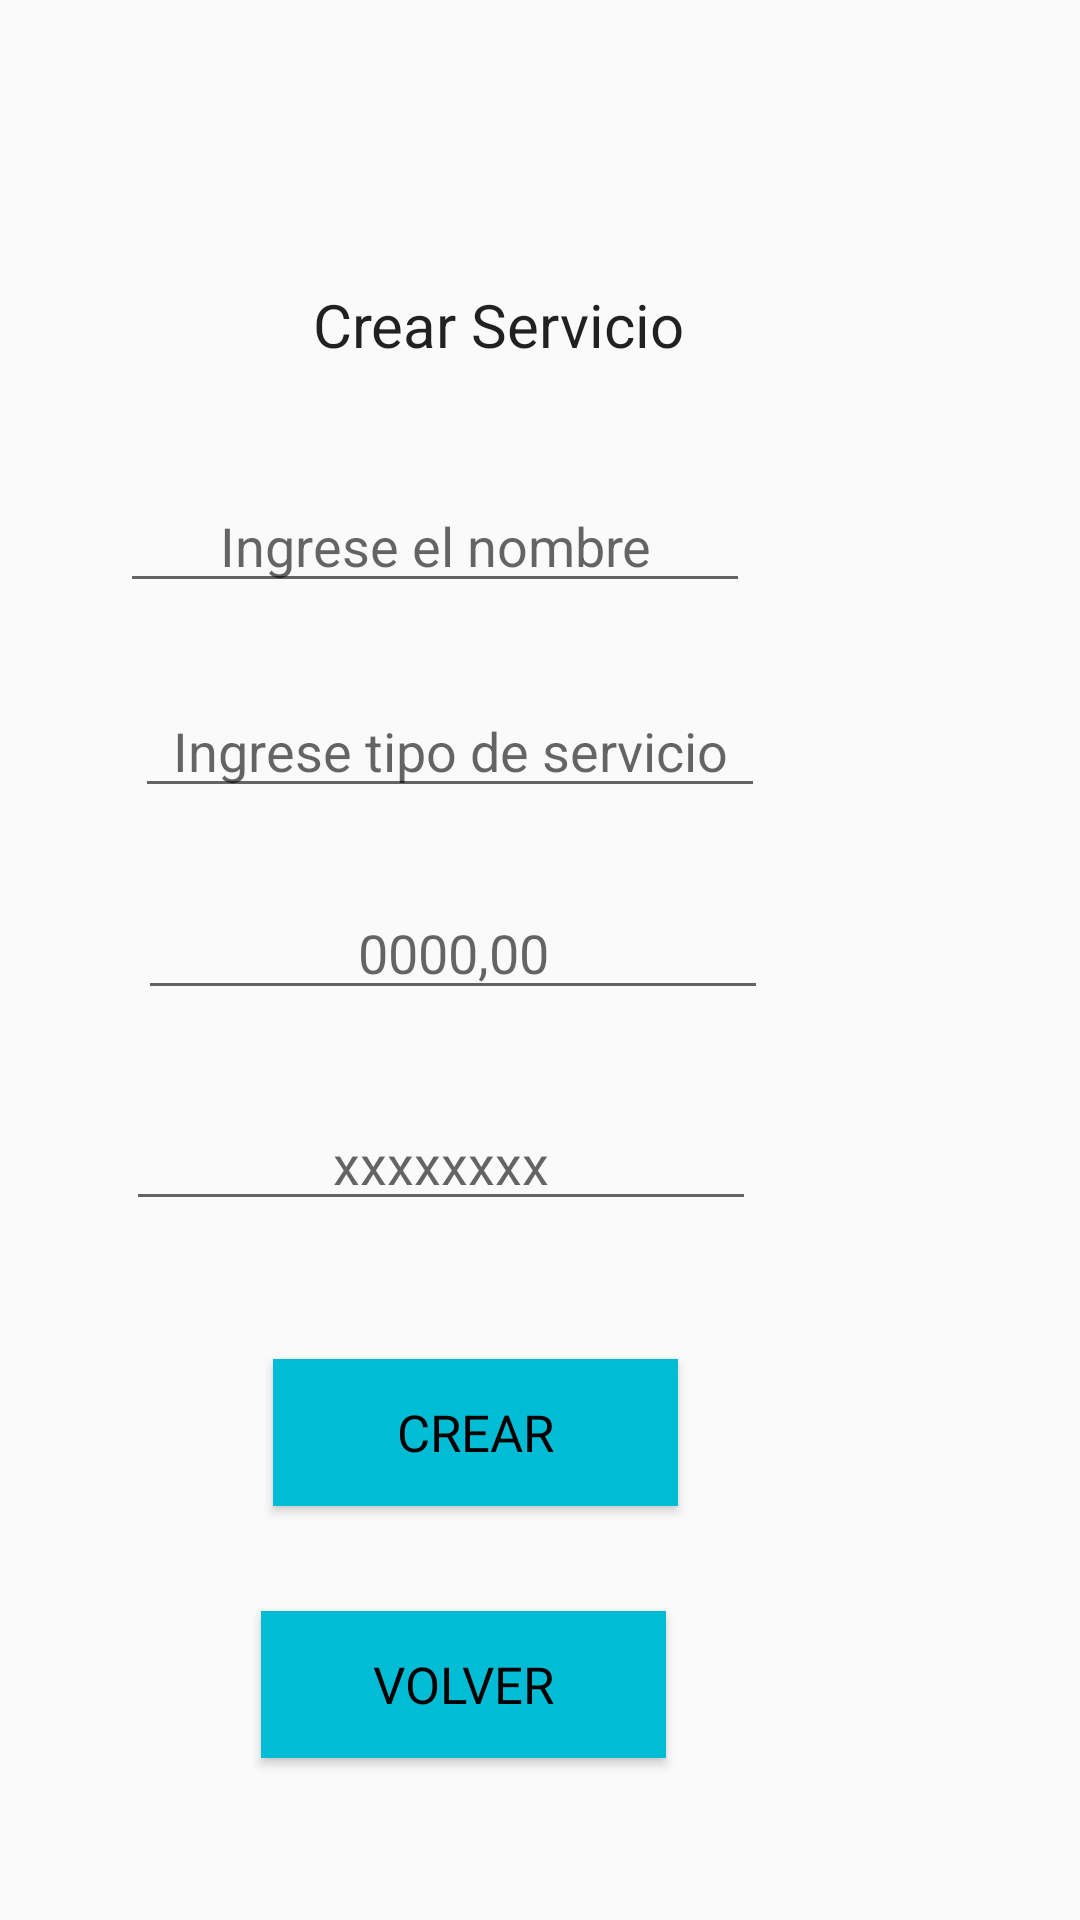

Layout XML and referenced resources for this Android screen:
<!-- AndroidManifest.xml: application theme AppTheme -->
<!-- res/layout/activity_crear_servicios.xml -->
<?xml version="1.0" encoding="utf-8"?>
<RelativeLayout xmlns:android="http://schemas.android.com/apk/res/android"
    xmlns:app="http://schemas.android.com/apk/res-auto"
    xmlns:tools="http://schemas.android.com/tools"
    android:layout_width="match_parent"
    android:layout_height="match_parent"
    tools:context=".CrearServiciosActivity">

    <EditText
        android:id="@+id/serviceType"
        android:layout_width="wrap_content"
        android:layout_height="wrap_content"
        android:layout_above="@+id/price"
        android:layout_alignParentEnd="true"
        android:layout_alignParentRight="true"
        android:layout_marginEnd="105dp"
        android:layout_marginRight="105dp"
        android:layout_marginBottom="26dp"
        android:ems="10"
        android:gravity="center"
        android:hint="Ingrese tipo de servicio"
        android:inputType="textPersonName"
        tools:layout_editor_absoluteX="153dp"
        tools:layout_editor_absoluteY="299dp" />


    <TextView
        android:id="@+id/textView"
        android:layout_width="wrap_content"
        android:layout_height="wrap_content"
        android:layout_above="@+id/serviceName"
        android:layout_alignParentEnd="true"
        android:layout_alignParentRight="true"
        android:layout_marginEnd="132dp"
        android:layout_marginRight="132dp"
        android:layout_marginBottom="38dp"
        android:text="Crear Servicio"
        android:textAppearance="@style/TextAppearance.AppCompat.Body1"
        android:textSize="20dp"
        android:visibility="visible"
        android:gravity="center"
        app:fontFamily="@font/aclonica"
        tools:layout_editor_absoluteX="138dp"
        tools:layout_editor_absoluteY="33dp" />

    <EditText
        android:id="@+id/serviceName"
        android:layout_width="wrap_content"
        android:layout_height="wrap_content"
        android:layout_above="@+id/serviceType"
        android:layout_alignParentEnd="true"
        android:layout_alignParentRight="true"
        android:layout_marginEnd="110dp"
        android:layout_marginRight="110dp"
        android:layout_marginBottom="27dp"
        android:ems="10"
        android:gravity="center"
        android:hint="Ingrese el nombre"
        android:inputType="textPersonName"
        tools:layout_editor_absoluteX="152dp"
        tools:layout_editor_absoluteY="142dp" />

    <Button
        android:id="@+id/crearServicio"
        android:layout_width="135dp"
        android:layout_height="49dp"
        android:layout_alignParentEnd="true"
        android:layout_alignParentRight="true"
        android:layout_alignParentBottom="true"
        android:layout_marginEnd="134dp"
        android:layout_marginRight="134dp"
        android:layout_marginBottom="138dp"
        android:background="@color/colorPrimary"
        android:text="Crear"
        android:textColor="#000000"
        android:gravity="center"
        android:textColorLink="#2196F3"
        android:textSize="17dp"
        app:fontFamily="@font/aclonica"
        tools:layout_editor_absoluteX="152dp"
        tools:layout_editor_absoluteY="525dp" />

    <EditText
        android:id="@+id/price"
        android:layout_width="wrap_content"
        android:layout_height="wrap_content"
        android:layout_above="@+id/telephone"
        android:layout_alignParentEnd="true"
        android:layout_alignParentRight="true"
        android:layout_marginEnd="104dp"
        android:layout_marginRight="104dp"
        android:layout_marginBottom="29dp"
        android:ems="10"
        android:hint="0000,00"
        android:gravity="center"
        android:inputType="numberDecimal"
        tools:layout_editor_absoluteX="152dp"
        tools:layout_editor_absoluteY="223dp" />


    <EditText
        android:id="@+id/telephone"
        android:layout_width="wrap_content"
        android:layout_height="wrap_content"
        android:layout_above="@+id/crearServicio"
        android:layout_alignParentEnd="true"
        android:layout_alignParentRight="true"
        android:layout_marginEnd="108dp"
        android:layout_marginRight="108dp"
        android:layout_marginBottom="46dp"
        android:ems="10"
        android:gravity="center"
        android:hint="xxxxxxxx"
        android:inputType="number"
        tools:layout_editor_absoluteX="153dp"
        tools:layout_editor_absoluteY="372dp" />

    <Button
        android:id="@+id/botonVolver"
        android:layout_width="135dp"
        android:layout_height="49dp"
        android:layout_alignParentEnd="true"
        android:layout_alignParentRight="true"
        android:layout_alignParentBottom="true"
        android:layout_marginEnd="138dp"
        android:layout_marginRight="138dp"
        android:layout_marginBottom="54dp"
        android:background="@color/colorPrimary"
        android:text="Volver"
        android:textColor="#000000"
        android:textColorLink="#2196F3"
        android:textSize="17dp"
        app:fontFamily="@font/aclonica" />


</RelativeLayout>
<!-- resources referenced by this layout -->
<resources>
  <color name="colorPrimary">#00BCD4</color>
  <style name="AppTheme" parent="Theme.AppCompat.Light.NoActionBar">
          
          <item name="colorPrimary">@color/colorPrimary</item>
          <item name="colorPrimaryDark">@color/colorPrimaryDark</item>
          <item name="colorAccent">@color/colorAccent</item>
      </style>
  <color name="colorPrimaryDark">#0097A7</color>
  <color name="colorAccent">#FF4081</color>
</resources>
